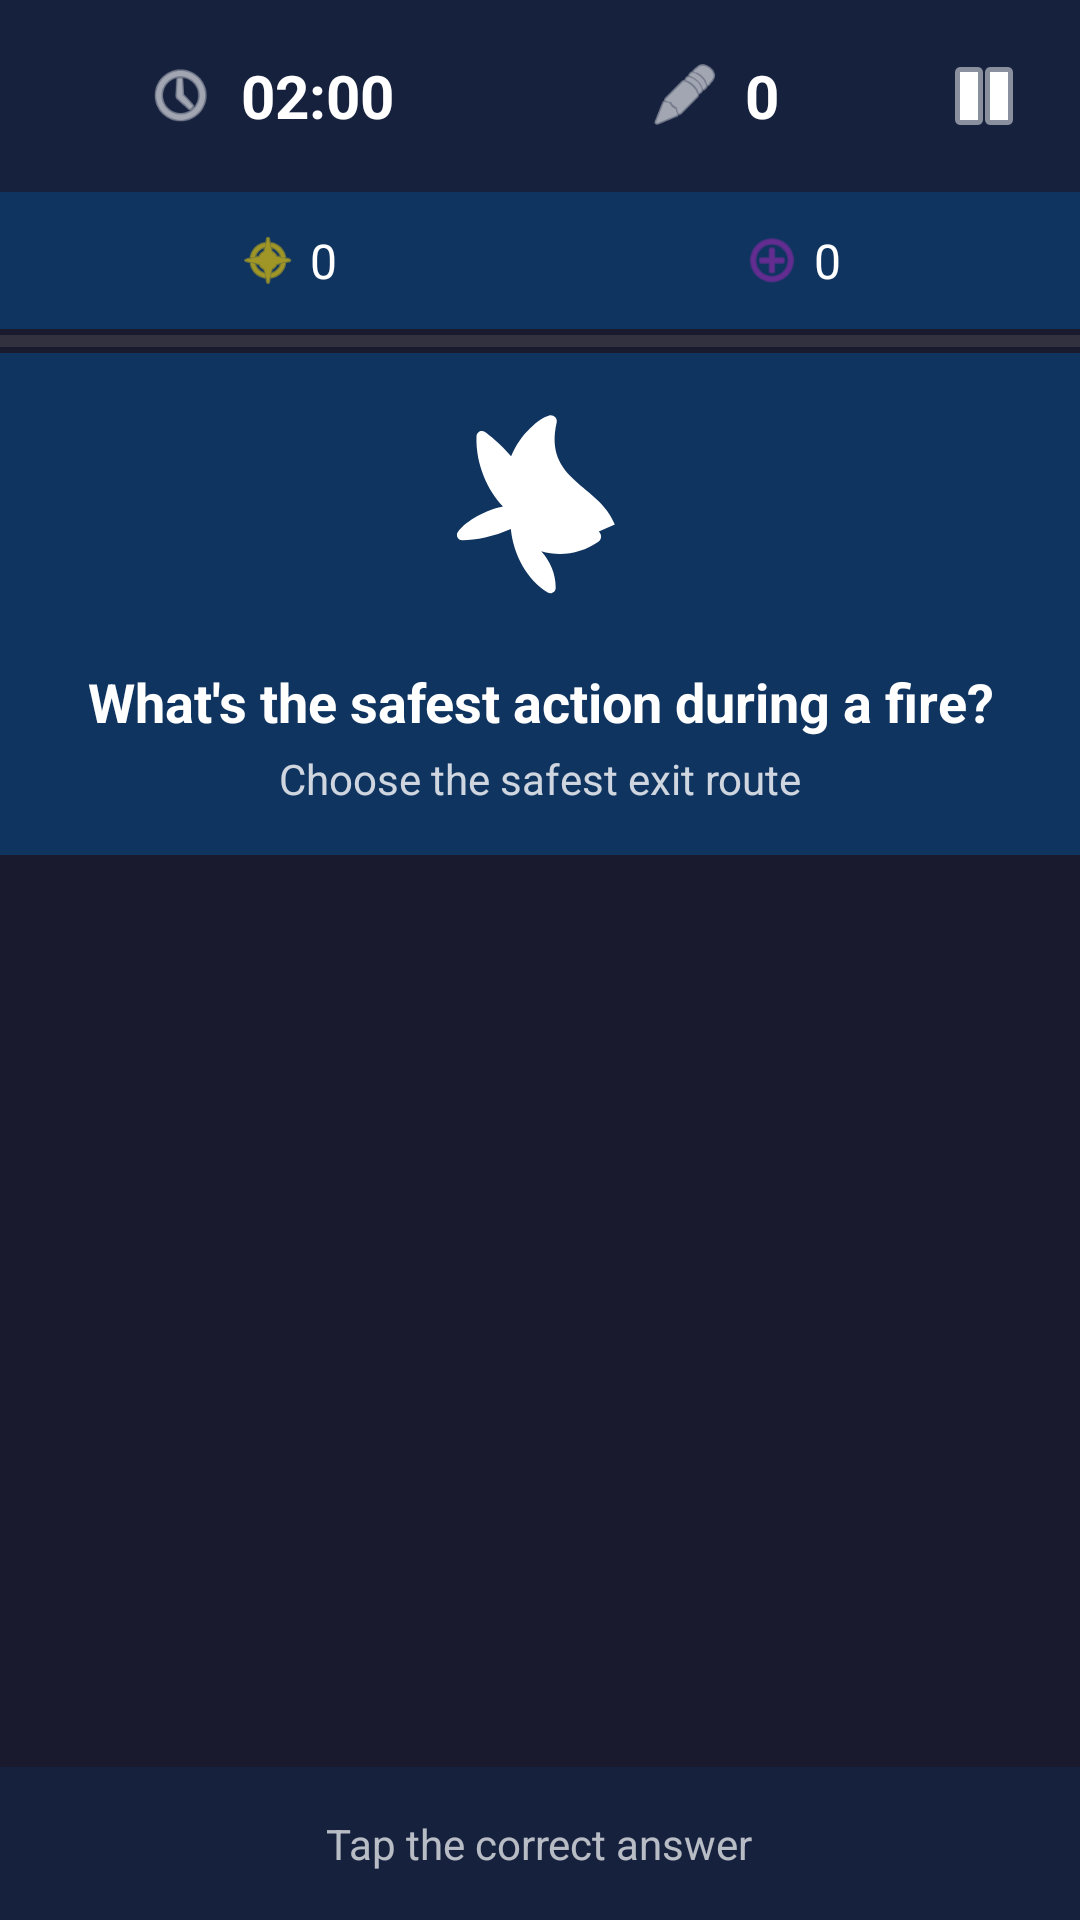

Write the Android layout XML for this screen, with the resource values it uses.
<!-- AndroidManifest.xml: activity theme Theme.Learn2Survive -->
<!-- res/layout/activity_fire_escape.xml -->
<?xml version="1.0" encoding="utf-8"?>
<RelativeLayout xmlns:android="http://schemas.android.com/apk/res/android"
    android:layout_width="match_parent"
    android:layout_height="match_parent"
    android:background="@color/game_background">

    
    <LinearLayout
        android:id="@+id/topBar"
        android:layout_width="match_parent"
        android:layout_height="wrap_content"
        android:orientation="horizontal"
        android:padding="16dp"
        android:background="@color/game_top_bar"
        android:gravity="center_vertical">

        
        <LinearLayout
            android:layout_width="0dp"
            android:layout_height="wrap_content"
            android:layout_weight="1"
            android:orientation="horizontal"
            android:gravity="center">

            <ImageView
                android:layout_width="24dp"
                android:layout_height="24dp"
                android:src="@android:drawable/ic_menu_recent_history"
                android:tint="@color/white" />

            <TextView
                android:id="@+id/timerTextView"
                android:layout_width="wrap_content"
                android:layout_height="wrap_content"
                android:layout_marginStart="8dp"
                android:text="02:00"
                android:textSize="20sp"
                android:textColor="@color/white"
                android:textStyle="bold" />
        </LinearLayout>

        
        <LinearLayout
            android:layout_width="0dp"
            android:layout_height="wrap_content"
            android:layout_weight="1"
            android:orientation="horizontal"
            android:gravity="center">

            <ImageView
                android:layout_width="24dp"
                android:layout_height="24dp"
                android:src="@android:drawable/ic_menu_edit"
                android:tint="@color/white" />

            <TextView
                android:id="@+id/scoreTextView"
                android:layout_width="wrap_content"
                android:layout_height="wrap_content"
                android:layout_marginStart="8dp"
                android:text="0"
                android:textSize="20sp"
                android:textColor="@color/white"
                android:textStyle="bold" />
        </LinearLayout>

        
        <ImageView
            android:id="@+id/pauseButton"
            android:layout_width="32dp"
            android:layout_height="32dp"
            android:src="@android:drawable/ic_media_pause"
            android:tint="@color/white"
            android:background="?attr/selectableItemBackgroundBorderless"
            android:clickable="true"
            android:focusable="true" />
    </LinearLayout>

    
    <LinearLayout
        android:id="@+id/statsBar"
        android:layout_width="match_parent"
        android:layout_height="wrap_content"
        android:layout_below="@id/topBar"
        android:orientation="horizontal"
        android:padding="12dp"
        android:background="@color/game_stats_bar"
        android:gravity="center">

        
        <LinearLayout
            android:layout_width="0dp"
            android:layout_height="wrap_content"
            android:layout_weight="1"
            android:orientation="horizontal"
            android:gravity="center">

            <ImageView
                android:layout_width="20dp"
                android:layout_height="20dp"
                android:src="@android:drawable/ic_menu_compass"
                android:tint="@color/coin_color" />

            <TextView
                android:id="@+id/coinsTextView"
                android:layout_width="wrap_content"
                android:layout_height="wrap_content"
                android:layout_marginStart="4dp"
                android:text="0"
                android:textSize="16sp"
                android:textColor="@color/white" />
        </LinearLayout>

        
        <LinearLayout
            android:layout_width="0dp"
            android:layout_height="wrap_content"
            android:layout_weight="1"
            android:orientation="horizontal"
            android:gravity="center">

            <ImageView
                android:layout_width="20dp"
                android:layout_height="20dp"
                android:src="@android:drawable/ic_menu_add"
                android:tint="@color/xp_color" />

            <TextView
                android:id="@+id/xpTextView"
                android:layout_width="wrap_content"
                android:layout_height="wrap_content"
                android:layout_marginStart="4dp"
                android:text="0"
                android:textSize="16sp"
                android:textColor="@color/white" />
        </LinearLayout>
    </LinearLayout>

    
    <ProgressBar
        android:id="@+id/progressBar"
        style="?android:attr/progressBarStyleHorizontal"
        android:layout_width="match_parent"
        android:layout_height="8dp"
        android:layout_below="@id/statsBar"
        android:progress="0"
        android:max="100"
        android:progressTint="@color/progress_color" />

    
    <LinearLayout
        android:id="@+id/scenarioArea"
        android:layout_width="match_parent"
        android:layout_height="wrap_content"
        android:layout_below="@id/progressBar"
        android:orientation="vertical"
        android:padding="16dp"
        android:background="@color/game_stats_bar">

        <ImageView
            android:id="@+id/scenarioImageView"
            android:layout_width="80dp"
            android:layout_height="80dp"
            android:layout_gravity="center"
            android:src="@drawable/ic_fire"
            android:tint="@color/white" />

        <TextView
            android:id="@+id/scenarioTextView"
            android:layout_width="match_parent"
            android:layout_height="wrap_content"
            android:layout_marginTop="8dp"
            android:text="What's the safest action during a fire?"
            android:textSize="18sp"
            android:textColor="@color/white"
            android:textAlignment="center"
            android:textStyle="bold" />

        <TextView
            android:id="@+id/instructionTextView"
            android:layout_width="match_parent"
            android:layout_height="wrap_content"
            android:layout_marginTop="4dp"
            android:text="Choose the safest exit route"
            android:textSize="14sp"
            android:textColor="@color/white"
            android:textAlignment="center"
            android:alpha="0.8" />
    </LinearLayout>

    
    <LinearLayout
        android:id="@+id/exitsContainer"
        android:layout_width="match_parent"
        android:layout_height="match_parent"
        android:layout_below="@id/scenarioArea"
        android:layout_above="@id/bottomBar"
        android:orientation="vertical"
        android:padding="16dp"
        android:gravity="center" />

    
    <LinearLayout
        android:id="@+id/bottomBar"
        android:layout_width="match_parent"
        android:layout_height="wrap_content"
        android:layout_alignParentBottom="true"
        android:orientation="horizontal"
        android:padding="16dp"
        android:background="@color/game_bottom_bar"
        android:gravity="center">

        <TextView
            android:layout_width="wrap_content"
            android:layout_height="wrap_content"
            android:text="Tap the correct answer"
            android:textSize="14sp"
            android:textColor="@color/white"
            android:alpha="0.7" />
    </LinearLayout>

    
    <com.airbnb.lottie.LottieAnimationView
        android:id="@+id/animationView"
        android:layout_width="100dp"
        android:layout_height="100dp"
        android:layout_centerInParent="true"
        android:visibility="gone" />

</RelativeLayout>
<!-- resources referenced by this layout -->
<resources>
  <color name="coin_color">#FFD700</color>
  <color name="game_background">#1A1A2E</color>
  <color name="game_bottom_bar">#16213E</color>
  <color name="game_stats_bar">#0F3460</color>
  <color name="game_top_bar">#16213E</color>
  <color name="progress_color">#E94560</color>
  <color name="white">#FFFFFFFF</color>
  <color name="xp_color">#9C27B0</color>
  <!-- drawable ic_fire (drawable) -->
  <?xml version="1.0" encoding="utf-8"?>
  <vector xmlns:android="http://schemas.android.com/apk/res/android"
      android:width="24dp"
      android:height="24dp"
      android:viewportWidth="24"
      android:viewportHeight="24">
      <path
          android:fillColor="@color/error"
          android:pathData="M19.48,12.35c-1.57,-4.08 -7.16,-4.3 -5.81,-10.23 0.1,-0.44 -0.37,-0.78 -0.75,-0.67 -0.99,0.27 -2.87,1.81 -3.81,4.08 -1.08,-1.27 -2.21,-2.15 -2.61,-2.43 -0.35,-0.25 -0.82,-0.02 -0.85,0.42 -0.11,2.79 1.17,5.52 2.65,7.03 -1.69,0.35 -3.61,1.35 -4.5,2.52 -0.26,0.35 -0.02,0.85 0.42,0.85 0.01,0 0.02,0 0.03,0 1.25,0 3.19,-0.39 4.83,-1.13 0.29,2.69 1.63,5.06 3.69,6.35 0.35,0.22 0.8,-0.05 0.8,-0.47 0,-0.01 0,-0.02 0,-0.03 -0.01,-1.35 -0.54,-2.62 -1.45,-3.61 1.94,0.57 4.02,0.23 5.72,-0.95 0.35,-0.25 0.35,-0.75 0.04,-1.03z" />
  </vector>
  <style name="Theme.Learn2Survive" parent="Base.Theme.Learn2Survive" />
  <color name="error">#F44336</color>
  <style name="Base.Theme.Learn2Survive" parent="Theme.Material3.DayNight.NoActionBar">
          
          <item name="colorPrimary">@color/primary</item>
          <item name="colorPrimaryDark">@color/primary_dark</item>
          <item name="colorPrimaryContainer">@color/primary_light</item>
          
          
          <item name="colorSecondary">@color/secondary</item>
          <item name="colorSecondaryContainer">@color/secondary_light</item>
          
          
          <item name="colorAccent">@color/accent</item>
          
          
          <item name="android:colorBackground">@color/background</item>
          <item name="colorSurface">@color/surface</item>
          
          
          <item name="android:textColorPrimary">@color/text_primary</item>
          <item name="android:textColorSecondary">@color/text_secondary</item>
          <item name="android:textColorHint">@color/text_hint</item>
          
          
          <item name="android:statusBarColor">@color/primary</item>
          
          
          <item name="android:windowBackground">@color/background</item>
          
          
          <item name="android:windowLayoutInDisplayCutoutMode" tools:targetApi="o_mr1">shortEdges</item>
      </style>
  <color name="primary">#0A192F</color>
  <color name="primary_dark">#051020</color>
  <color name="primary_light">#1E3A5F</color>
  <color name="secondary">#009688</color>
  <color name="secondary_light">#4DB6AC</color>
  <color name="accent">#FFB300</color>
  <color name="background">#F5F7FA</color>
  <color name="surface">#FFFFFF</color>
  <color name="text_primary">#212121</color>
  <color name="text_secondary">#757575</color>
  <color name="text_hint">#9E9E9E</color>
</resources>
